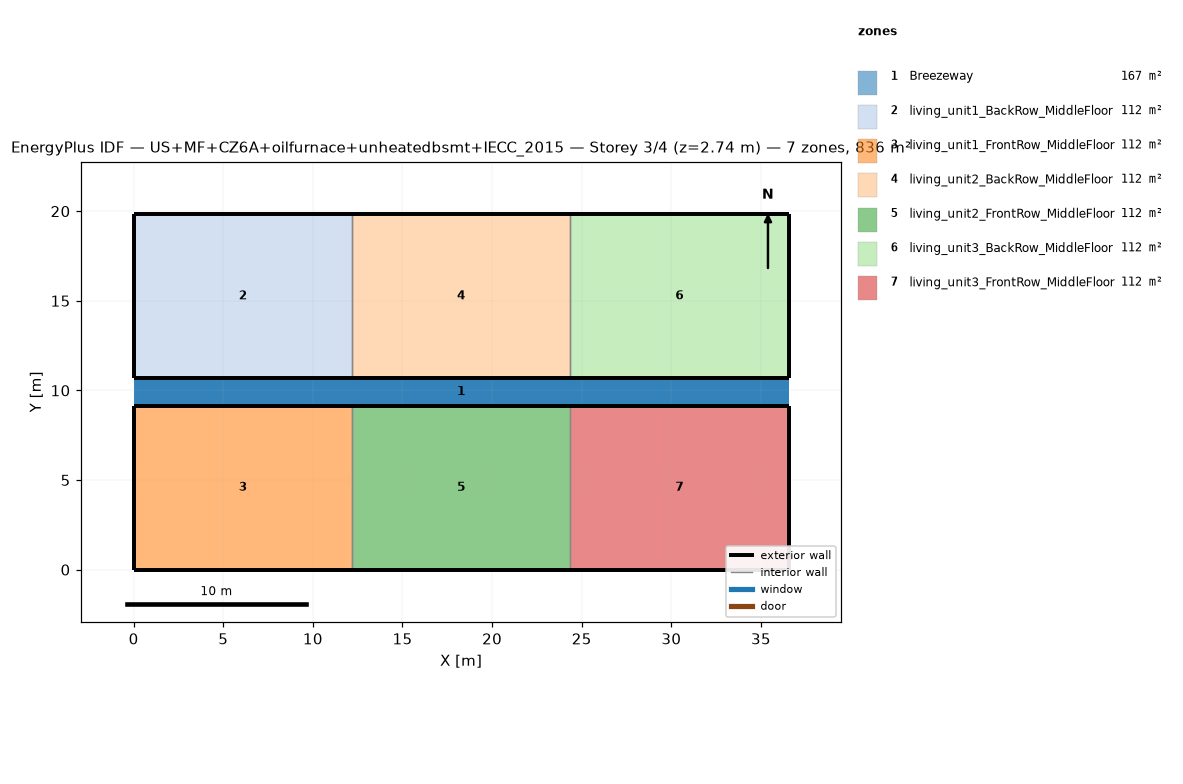
=== STOREY PLAN SPEC (per zone: floor XY polygon, exterior-wall plan segments, windows/doors) ===
zone 1: Breezeway  (167.0 m²)
  floor: (36.54, 9.16) (0.00, 9.16) (0.00, 10.68) (36.54, 10.68)
  floor: (36.54, 9.16) (0.00, 9.16) (0.00, 10.68) (36.54, 10.68)
  floor: (36.54, 9.16) (0.00, 9.16) (0.00, 10.68) (36.54, 10.68)
zone 2: living_unit1_BackRow_MiddleFloor  (111.5 m²)
  floor: (12.18, 10.68) (0.00, 10.68) (0.00, 19.84) (12.18, 19.84)
  exterior wall: (0.00, 10.68) – (12.18, 10.68)  [12.2 m]
  exterior wall: (12.18, 19.84) – (0.00, 19.84)  [12.2 m]
  exterior wall: (0.00, 19.84) – (0.00, 10.68)  [9.2 m]
  interior walls: 1
zone 3: living_unit1_FrontRow_MiddleFloor  (111.5 m²)
  floor: (12.18, 0.00) (0.00, 0.00) (0.00, 9.16) (12.18, 9.16)
  exterior wall: (0.00, 0.00) – (12.18, 0.00)  [12.2 m]
  exterior wall: (12.18, 9.16) – (0.00, 9.16)  [12.2 m]
  exterior wall: (0.00, 9.16) – (0.00, 0.00)  [9.2 m]
  interior walls: 1
zone 4: living_unit2_BackRow_MiddleFloor  (111.5 m²)
  floor: (24.36, 10.68) (12.18, 10.68) (12.18, 19.84) (24.36, 19.84)
  exterior wall: (12.18, 10.68) – (24.36, 10.68)  [12.2 m]
  exterior wall: (24.36, 19.84) – (12.18, 19.84)  [12.2 m]
  interior walls: 2
zone 5: living_unit2_FrontRow_MiddleFloor  (111.5 m²)
  floor: (24.36, 0.00) (12.18, 0.00) (12.18, 9.16) (24.36, 9.16)
  exterior wall: (12.18, 0.00) – (24.36, 0.00)  [12.2 m]
  exterior wall: (24.36, 9.16) – (12.18, 9.16)  [12.2 m]
  interior walls: 2
zone 6: living_unit3_BackRow_MiddleFloor  (111.5 m²)
  floor: (36.54, 10.68) (24.36, 10.68) (24.36, 19.84) (36.54, 19.84)
  exterior wall: (24.36, 10.68) – (36.54, 10.68)  [12.2 m]
  exterior wall: (36.54, 10.68) – (36.54, 19.84)  [9.2 m]
  exterior wall: (36.54, 19.84) – (24.36, 19.84)  [12.2 m]
  interior walls: 1
zone 7: living_unit3_FrontRow_MiddleFloor  (111.5 m²)
  floor: (36.54, 0.00) (24.36, 0.00) (24.36, 9.16) (36.54, 9.16)
  exterior wall: (24.36, 0.00) – (36.54, 0.00)  [12.2 m]
  exterior wall: (36.54, 0.00) – (36.54, 9.16)  [9.2 m]
  exterior wall: (36.54, 9.16) – (24.36, 9.16)  [12.2 m]
  interior walls: 1

=== DERIVED (storey summary) ===
Building: US+MF+CZ6A+oilfurnace+unheatedbsmt+IECC_2015
Storey: 3 of 4  (floor level z = 2.74 m)
Storey gross floor area: 836.2 m²
Zones on this storey: 7
  - Breezeway: floor 167.0 m²
  - living_unit1_BackRow_MiddleFloor: floor 111.5 m²; exterior wall 33.5 m (86.9 m²); WWR 0.0%
  - living_unit1_FrontRow_MiddleFloor: floor 111.5 m²; exterior wall 33.5 m (86.9 m²); WWR 0.0%
  - living_unit2_BackRow_MiddleFloor: floor 111.5 m²; exterior wall 24.4 m (63.1 m²); WWR 0.0%
  - living_unit2_FrontRow_MiddleFloor: floor 111.5 m²; exterior wall 24.4 m (63.1 m²); WWR 0.0%
  - living_unit3_BackRow_MiddleFloor: floor 111.5 m²; exterior wall 33.5 m (86.9 m²); WWR 0.0%
  - living_unit3_FrontRow_MiddleFloor: floor 111.5 m²; exterior wall 33.5 m (86.9 m²); WWR 0.0%
Zone adjacency (shared interzone walls):
  - living_unit1_BackRow_MiddleFloor ↔ living_unit2_BackRow_MiddleFloor
  - living_unit1_FrontRow_MiddleFloor ↔ living_unit2_FrontRow_MiddleFloor
  - living_unit2_BackRow_MiddleFloor ↔ living_unit3_BackRow_MiddleFloor
  - living_unit2_FrontRow_MiddleFloor ↔ living_unit3_FrontRow_MiddleFloor